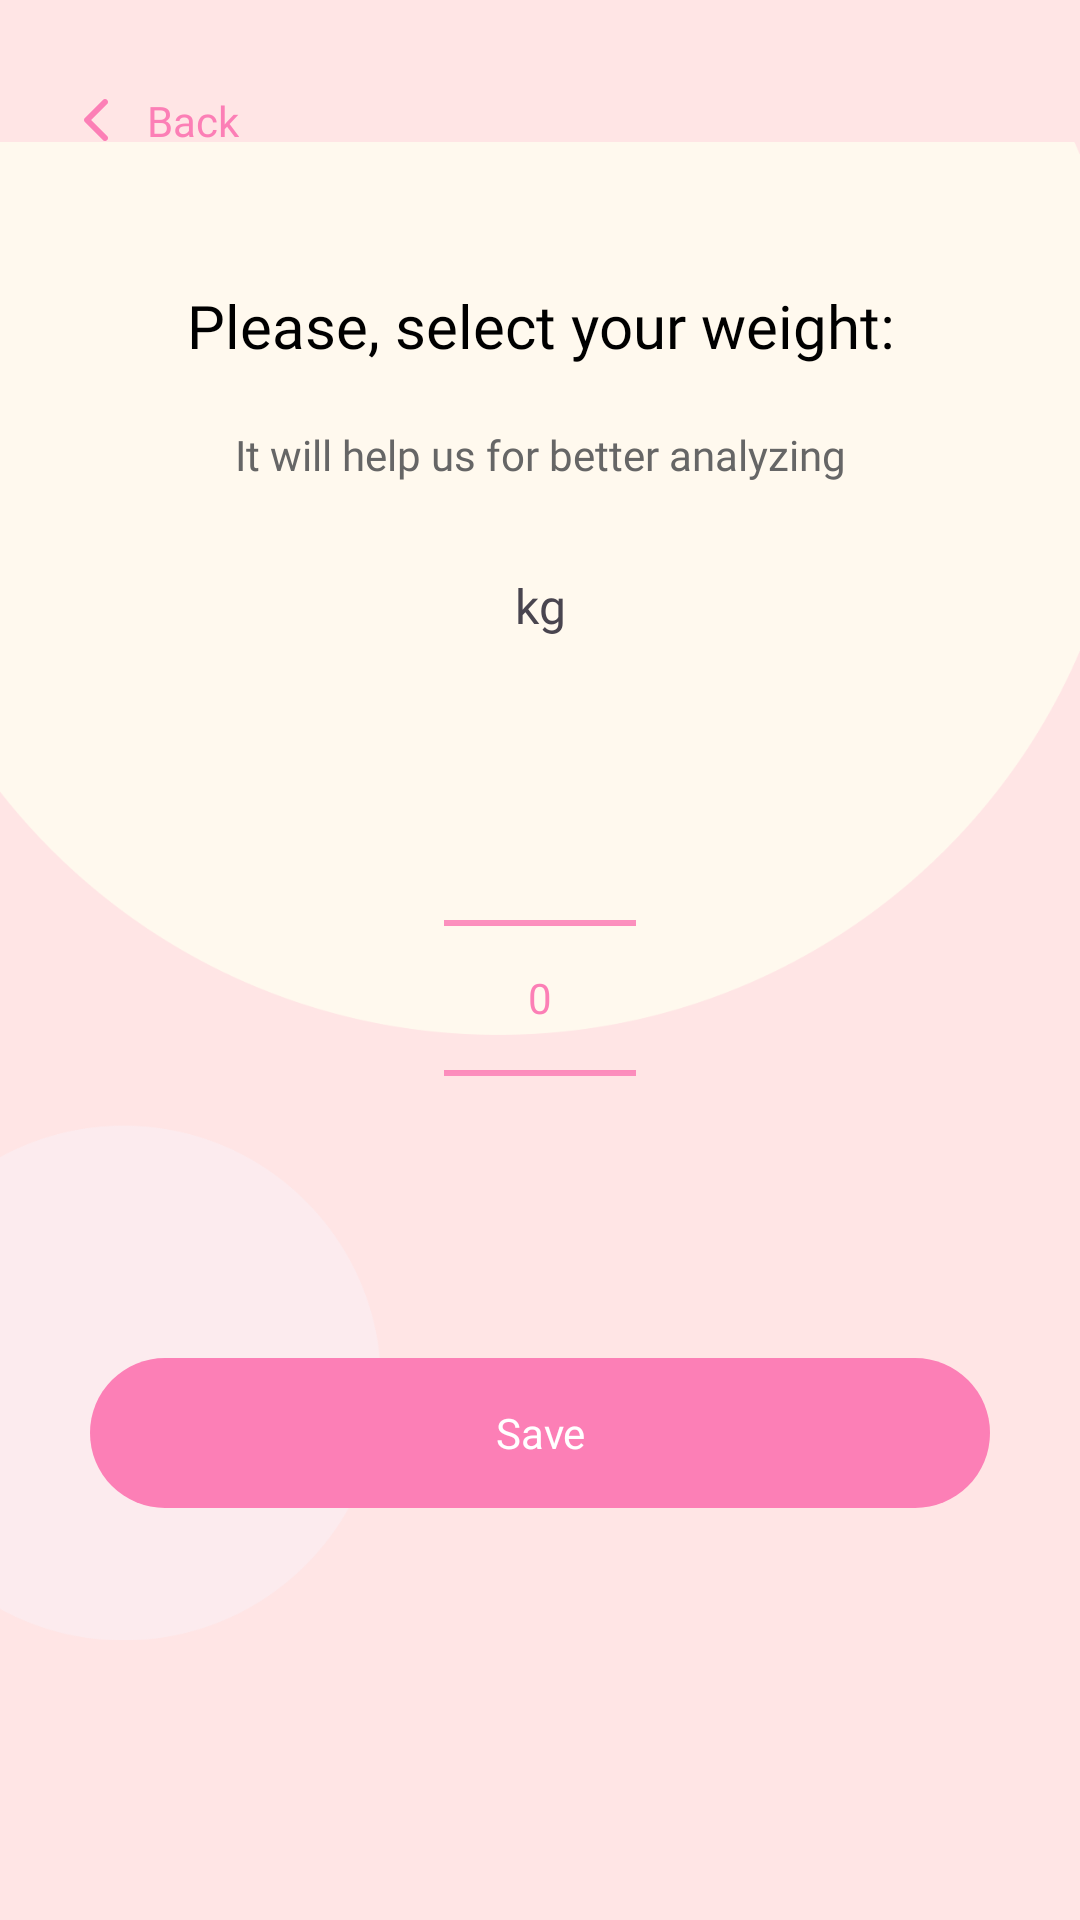

Reconstruct the res/layout file that produces this screen, plus the resources it refers to.
<!-- AndroidManifest.xml: application theme Theme.PeriodFlow -->
<!-- res/layout/fragment_add_weight.xml -->
<?xml version="1.0" encoding="utf-8"?>
<androidx.constraintlayout.widget.ConstraintLayout xmlns:android="http://schemas.android.com/apk/res/android"
    xmlns:app="http://schemas.android.com/apk/res-auto"
    xmlns:tools="http://schemas.android.com/tools"
    android:layout_width="match_parent"
    android:layout_height="match_parent"
    android:background="#FFE5E5"
    tools:context=".fragments.AddWeightFragment">


    <ImageView
        android:id="@+id/imageView51"
        android:layout_width="0dp"
        android:layout_height="wrap_content"
        android:src="@drawable/icon_prognose_bg"
        app:layout_constraintEnd_toEndOf="parent"
        app:layout_constraintHorizontal_bias="0.5"
        app:layout_constraintStart_toStartOf="parent"
        app:layout_constraintTop_toTopOf="parent" />

    <androidx.constraintlayout.widget.ConstraintLayout
        android:id="@+id/constraintLayout3"
        android:layout_width="0dp"
        android:layout_height="50dp"
        android:layout_marginStart="15dp"
        android:layout_marginTop="15dp"
        app:layout_constraintStart_toStartOf="parent"
        app:layout_constraintTop_toTopOf="parent">

        <ImageView
            android:id="@+id/imgBack"
            android:layout_width="wrap_content"
            android:layout_height="wrap_content"
            android:layout_marginStart="5dp"
            app:layout_constraintBottom_toBottomOf="parent"
            app:layout_constraintStart_toStartOf="parent"
            app:layout_constraintTop_toTopOf="parent"
            app:layout_constraintVertical_bias="0.5"
            app:srcCompat="@drawable/icon_back" />

        <TextView
            android:layout_width="wrap_content"
            android:layout_height="wrap_content"
            android:layout_marginStart="5dp"
            android:fontFamily="@font/inter_bold"
            android:text="@string/back"
            android:textColor="@color/appColor"
            app:layout_constraintBottom_toBottomOf="parent"
            app:layout_constraintStart_toEndOf="@+id/imgBack"
            app:layout_constraintTop_toTopOf="parent"
            app:layout_constraintVertical_bias="0.5" />
    </androidx.constraintlayout.widget.ConstraintLayout>

    <TextView
        android:id="@+id/textView13"
        android:layout_width="0dp"
        android:layout_height="wrap_content"
        android:layout_marginStart="50dp"
        android:layout_marginTop="30dp"
        android:layout_marginEnd="50dp"
        android:fontFamily="@font/poppins_medium"
        android:gravity="center"
        android:text="Please, select your weight:"
        android:textColor="@color/black"
        android:textSize="20sp"
        app:layout_constraintEnd_toEndOf="parent"
        app:layout_constraintHorizontal_bias="0.5"
        app:layout_constraintStart_toStartOf="parent"
        app:layout_constraintTop_toBottomOf="@+id/constraintLayout3" />

    <TextView
        android:id="@+id/textView14"
        android:layout_width="0dp"
        android:layout_height="wrap_content"
        android:layout_marginStart="40dp"
        android:layout_marginTop="20dp"
        android:layout_marginEnd="40dp"
        android:fontFamily="@font/poppins"
        android:gravity="center"
        android:text="It will help us for better analyzing"
        android:textColor="#666666"
        app:layout_constraintEnd_toEndOf="parent"
        app:layout_constraintHorizontal_bias="0.5"
        app:layout_constraintStart_toStartOf="parent"
        app:layout_constraintTop_toBottomOf="@+id/textView13" />

    <NumberPicker
        android:id="@+id/picker1"
        android:layout_width="wrap_content"
        android:layout_height="wrap_content"
        android:layout_gravity="center"
        android:layout_marginTop="30dp"
        android:theme="@style/AppTheme.Picker"
        app:layout_constraintEnd_toEndOf="parent"
        app:layout_constraintHorizontal_bias="0.5"
        app:layout_constraintStart_toStartOf="parent"
        app:layout_constraintTop_toBottomOf="@+id/textView124" />

    <TextView
        android:id="@+id/btnDoneLast"
        android:layout_width="0dp"
        android:layout_height="50dp"
        android:layout_marginStart="30dp"
        android:layout_marginTop="30dp"
        android:layout_marginEnd="30dp"
        android:background="@drawable/bg_button_light_pink"
        android:fontFamily="@font/inter_bold"
        android:gravity="center"
        android:text="Save"
        android:textColor="@color/white"
        app:layout_constraintEnd_toEndOf="parent"
        app:layout_constraintHorizontal_bias="0.5"
        app:layout_constraintStart_toStartOf="parent"
        app:layout_constraintTop_toBottomOf="@+id/picker1" />

    <TextView
        android:id="@+id/textView124"
        android:layout_width="wrap_content"
        android:layout_height="wrap_content"
        android:layout_marginTop="30dp"
        android:fontFamily="@font/sansita_bold_italic"
        android:text="kg"
        android:textSize="16sp"
        app:layout_constraintEnd_toEndOf="parent"
        app:layout_constraintHorizontal_bias="0.5"
        app:layout_constraintStart_toStartOf="parent"
        app:layout_constraintTop_toBottomOf="@+id/textView14" />

</androidx.constraintlayout.widget.ConstraintLayout>
<!-- resources referenced by this layout -->
<resources>
  <color name="appColor">#FC7FB6</color>
  <color name="black">#FF000000</color>
  <color name="white">#FFFFFFFF</color>
  <!-- drawable bg_button_light_pink (drawable) -->
  <?xml version="1.0" encoding="UTF-8"?>
  <shape xmlns:android="http://schemas.android.com/apk/res/android"
      android:id="@+id/listview_background_shape">
      <padding android:left="2dp"
          android:top="2dp"
          android:right="2dp"
          android:bottom="2dp" />
      <corners android:radius="30dp"/>
      <solid android:color="@color/appColor" />
  </shape>
  <!-- drawable icon_back: png bitmap (drawable-hdpi, 313 bytes) -->
  <!-- drawable icon_prognose_bg: png bitmap (drawable-hdpi, 9967 bytes) -->
  <string name="back">Back</string>
  <style name="AppTheme.Picker" parent="Theme.AppCompat.Light.NoActionBar">
          <item name="android:textColorPrimary">@color/appColor</item>
          <item name="colorControlNormal">@color/appColor</item>
      </style>
  <style name="Theme.PeriodFlow" parent="Base.Theme.PeriodFlow" />
  <style name="Base.Theme.PeriodFlow" parent="Theme.Material3.DayNight.NoActionBar">
          
           <item name="colorPrimary">@color/appColor</item>
      </style>
</resources>
